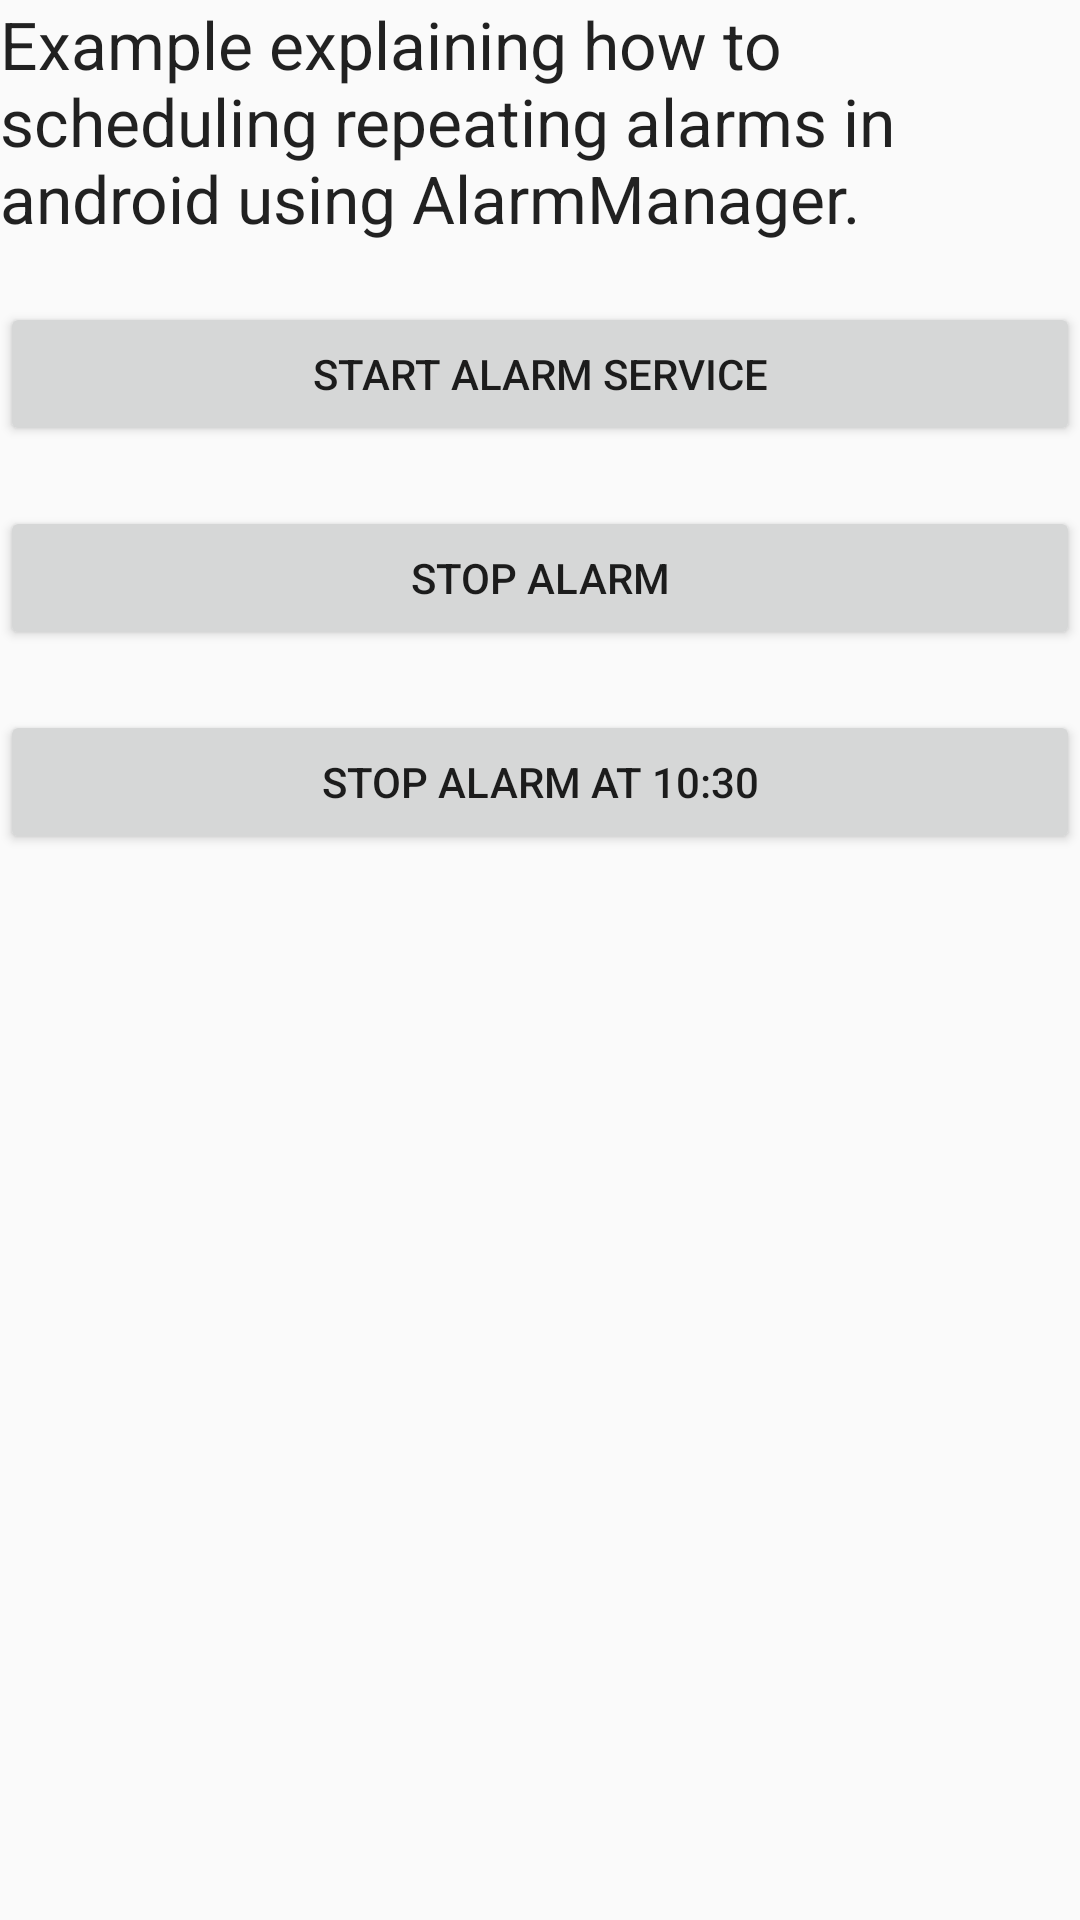

Layout XML and referenced resources for this Android screen:
<!-- AndroidManifest.xml: application theme AppTheme -->
<!-- res/layout/activity_notification.xml -->
<?xml version="1.0" encoding="utf-8"?>
<LinearLayout xmlns:android="http://schemas.android.com/apk/res/android"
    xmlns:app="http://schemas.android.com/apk/res-auto"
    xmlns:tools="http://schemas.android.com/tools"
    android:layout_width="match_parent"
    android:layout_height="match_parent"
    android:orientation="vertical"
    tools:context=".MainActivity">

    <TextView
        android:id="@+id/textView"
        android:layout_width="wrap_content"
        android:layout_height="wrap_content"
        android:layout_marginBottom="20dp"
        android:text="@string/hint"
        android:textAppearance="?android:attr/textAppearanceLarge" />

    <Button
        android:id="@+id/startAlarm"
        android:layout_width="match_parent"
        android:layout_height="wrap_content"
        android:layout_alignParentLeft="true"
        android:layout_alignParentStart="true"
        android:layout_below="@+id/textView"
        android:layout_marginBottom="20dp"
        android:text="Start Alarm Service" />

    <Button
        android:id="@+id/stopAlarm"
        android:layout_width="match_parent"
        android:layout_height="wrap_content"
        android:layout_below="@+id/startAlarm"
        android:layout_marginBottom="20dp"
        android:text="Stop Alarm" />


    <Button
        android:id="@+id/stopAlarmAt10"
        android:layout_width="match_parent"
        android:layout_height="wrap_content"
        android:layout_below="@+id/stopAlarm"
        android:text="Stop Alarm at 10:30" />

</LinearLayout>
<!-- resources referenced by this layout -->
<resources>
  <string name="hint">Example explaining how to scheduling repeating alarms in android using AlarmManager.</string>
  <style name="AppTheme" parent="Theme.AppCompat.Light.DarkActionBar">
          
          <item name="colorPrimary">@color/colorPrimary</item>
          <item name="colorPrimaryDark">@color/colorPrimaryDark</item>
          <item name="colorAccent">@color/colorAccent</item>
      </style>
  <!-- not gathered from this repository: default colours our renderer supplied (Android Studio template values) -->
  <color name="colorPrimary">#FF6200EE</color>
  <color name="colorPrimaryDark">#FF3700B3</color>
  <color name="colorAccent">#FF03DAC5</color>
</resources>
